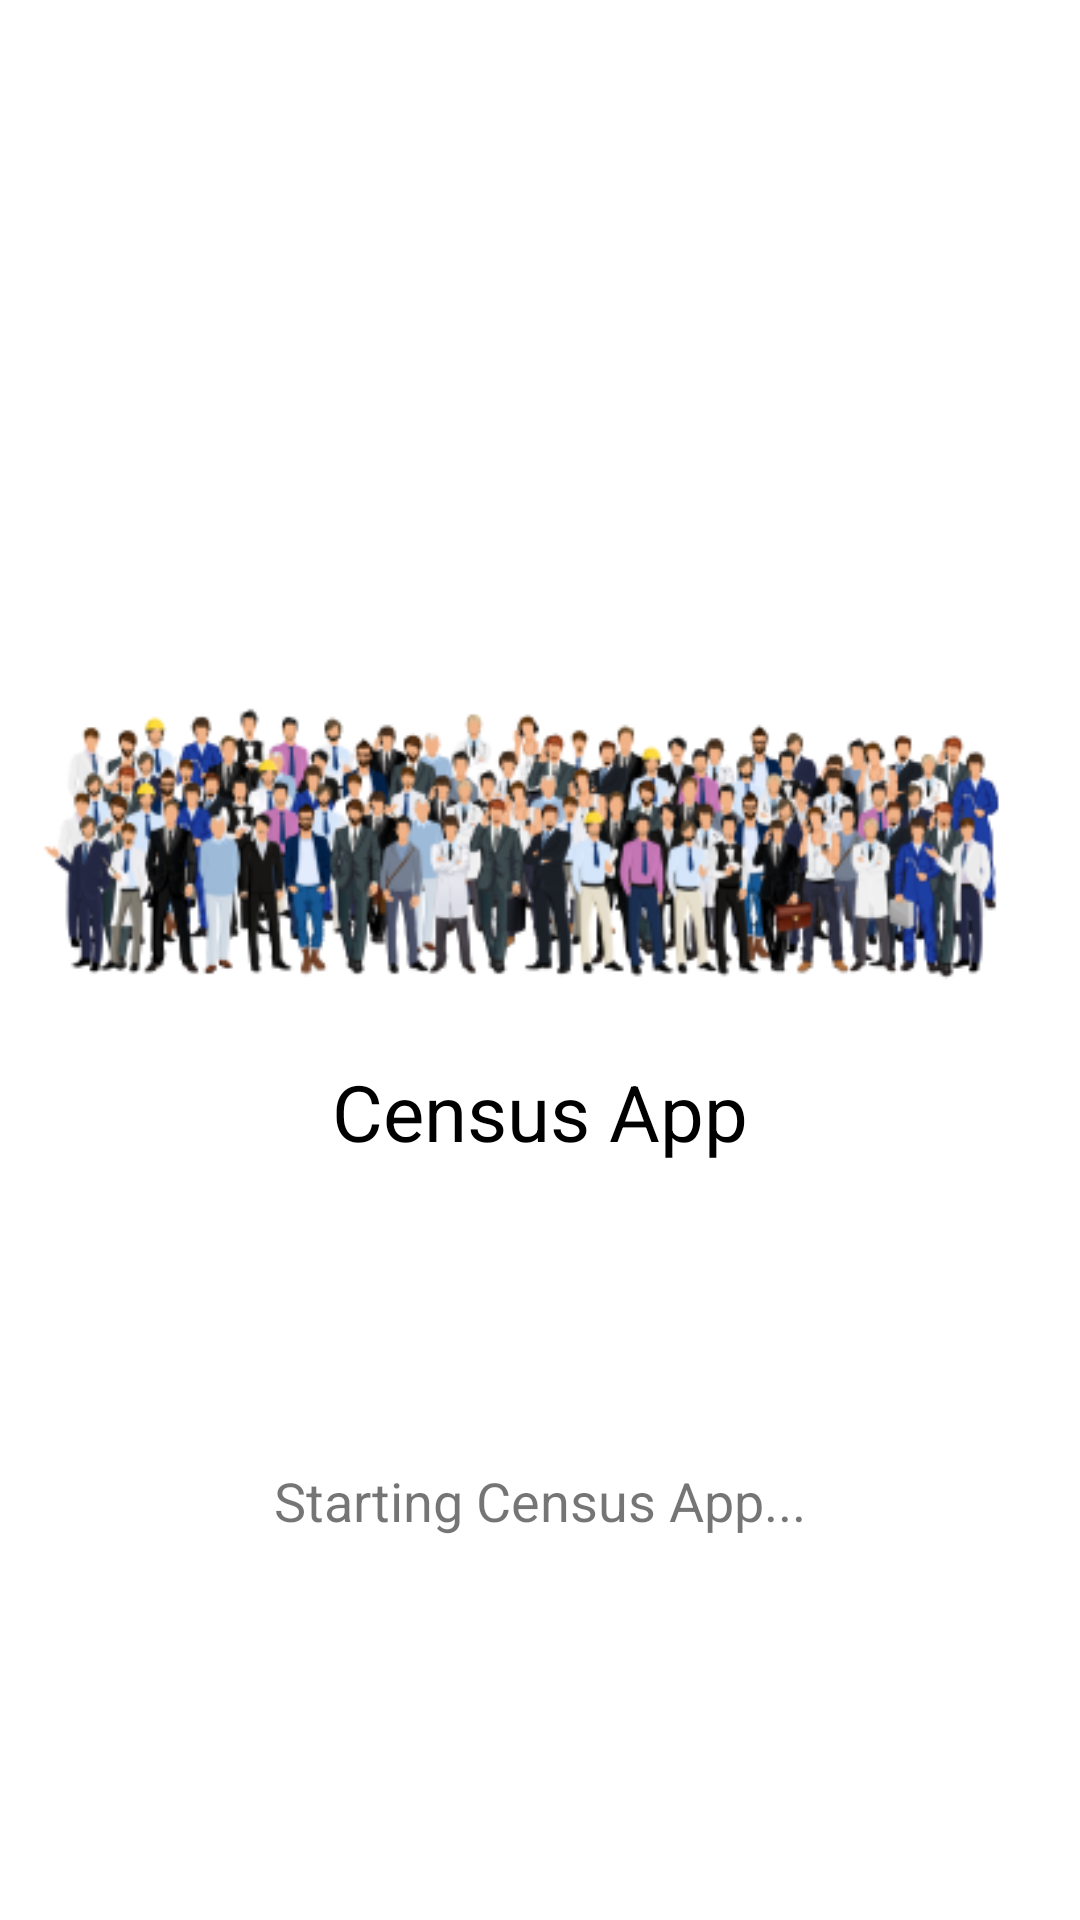

Reconstruct the res/layout file that produces this screen, plus the resources it refers to.
<!-- AndroidManifest.xml: application theme Theme.CensusApp -->
<!-- res/layout/activity_splash_screen.xml -->
<?xml version="1.0" encoding="utf-8"?>
<RelativeLayout xmlns:android="http://schemas.android.com/apk/res/android"
    xmlns:app="http://schemas.android.com/apk/res-auto"
    xmlns:tools="http://schemas.android.com/tools"
    android:layout_width="match_parent"
    android:layout_height="match_parent"
    tools:context=".SplashScreen">

    <ImageView
        android:id="@+id/peopleImg"
        android:layout_width="wrap_content"
        android:layout_height="wrap_content"
        android:layout_marginTop="200dp"
        android:src="@drawable/people" />

    <TextView
        android:id="@+id/appName"
        android:layout_width="match_parent"
        android:layout_height="wrap_content"
        android:layout_below="@+id/peopleImg"
        android:layout_alignParentStart="true"
        android:gravity="center"
        android:layout_centerVertical="true"
        android:textColor="@color/black"
        android:text="Census App"
        android:textSize="26dp" />

    <TextView
        android:layout_width="match_parent"
        android:layout_height="wrap_content"
        android:layout_below="@+id/appName"
        android:layout_marginTop="100dp"
        android:layout_alignParentStart="true"
        android:gravity="center"
        android:text="Starting Census App..."
        android:textSize="18dp" />

</RelativeLayout>
<!-- resources referenced by this layout -->
<resources>
  <!-- drawable people: png bitmap (drawable, 81789 bytes) -->
  <style name="Theme.CensusApp" parent="Theme.MaterialComponents.Light.NoActionBar">
          
          <item name="colorPrimary">@color/purple_500</item>
          <item name="colorPrimaryVariant">@color/purple_700</item>
          <item name="colorOnPrimary">@color/white</item>
          
          <item name="colorSecondary">@color/teal_200</item>
          <item name="colorSecondaryVariant">@color/teal_700</item>
          <item name="colorOnSecondary">@color/black</item>
          
          <item name="android:statusBarColor">?attr/colorPrimaryVariant</item>
          
      </style>
  <!-- not gathered from this repository: default colours our renderer supplied (Android Studio template values) -->
  <color name="purple_500">#FF6200EE</color>
  <color name="purple_700">#FF3700B3</color>
  <color name="teal_200">#FF03DAC5</color>
  <color name="teal_700">#FF018786</color>
  <color name="black">#FF000000</color>
  <color name="white">#FFFFFFFF</color>
</resources>
